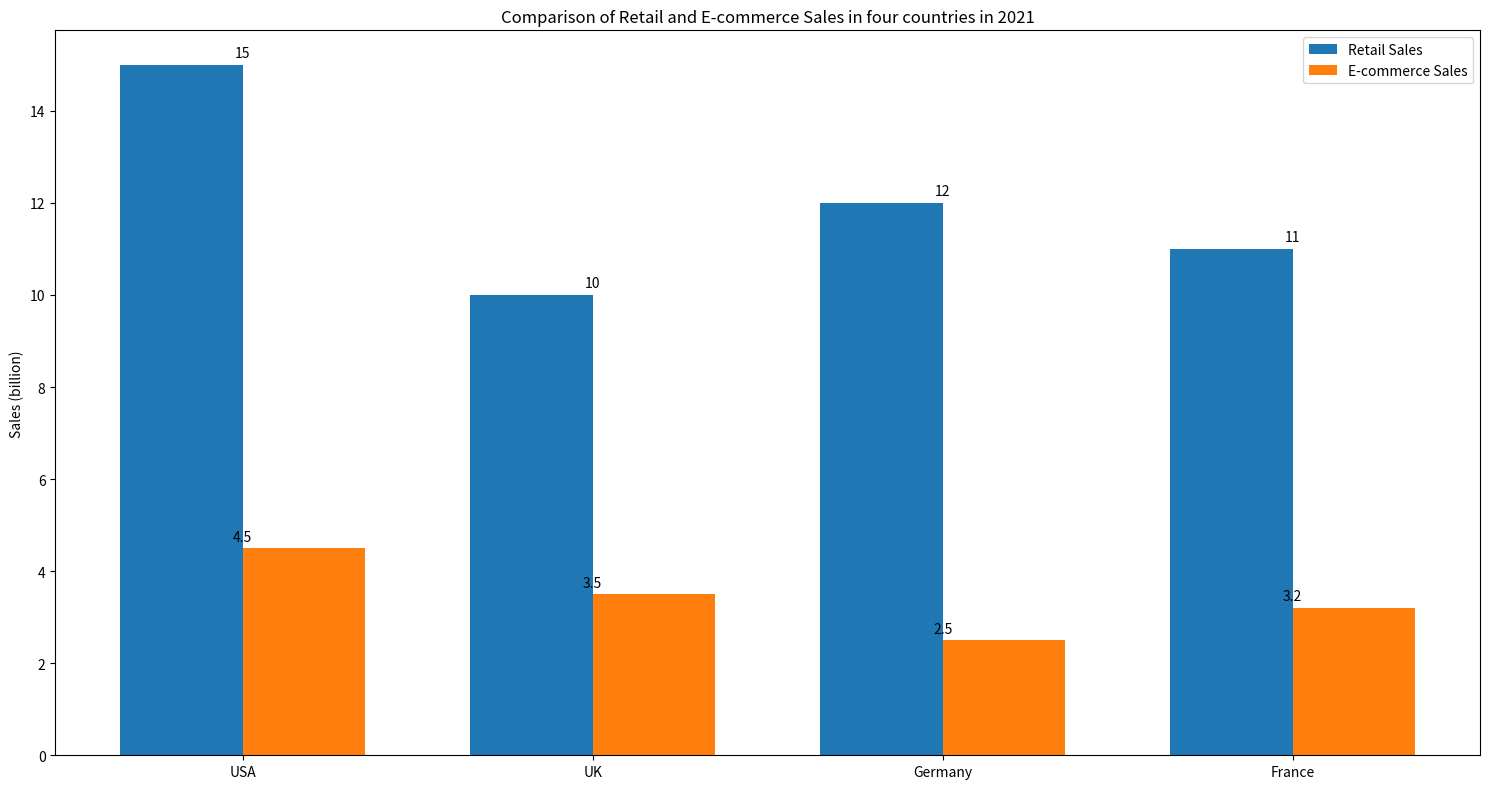

The matplotlib source for this figure: (Note: this script raises an exception after producing the figure.)

import matplotlib.pyplot as plt
import numpy as np

Country = ['USA','UK','Germany','France']
Retail_Sales = [15,10,12,11]
E_commerce_Sales = [4.5,3.5,2.5,3.2]

x = np.arange(len(Country))
width = 0.35

fig = plt.figure(figsize=(15, 8))
ax = fig.add_subplot()
ax.bar(x - width/2, Retail_Sales, width, label='Retail Sales')
ax.bar(x + width/2, E_commerce_Sales, width, label='E-commerce Sales')

ax.set_xticks(x)
ax.set_xticklabels(Country)
ax.set_title('Comparison of Retail and E-commerce Sales in four countries in 2021')
ax.set_ylabel('Sales (billion)')
ax.legend()

for a,b in zip(x,Retail_Sales):
    plt.text(a, b+0.1, b, ha='center', va='bottom', fontsize=10)
for a,b in zip(x,E_commerce_Sales):
    plt.text(a, b+0.1, b, ha='center', va='bottom', fontsize=10)

plt.tight_layout()
plt.savefig('Bar Chart/png/534.png')
plt.clf()